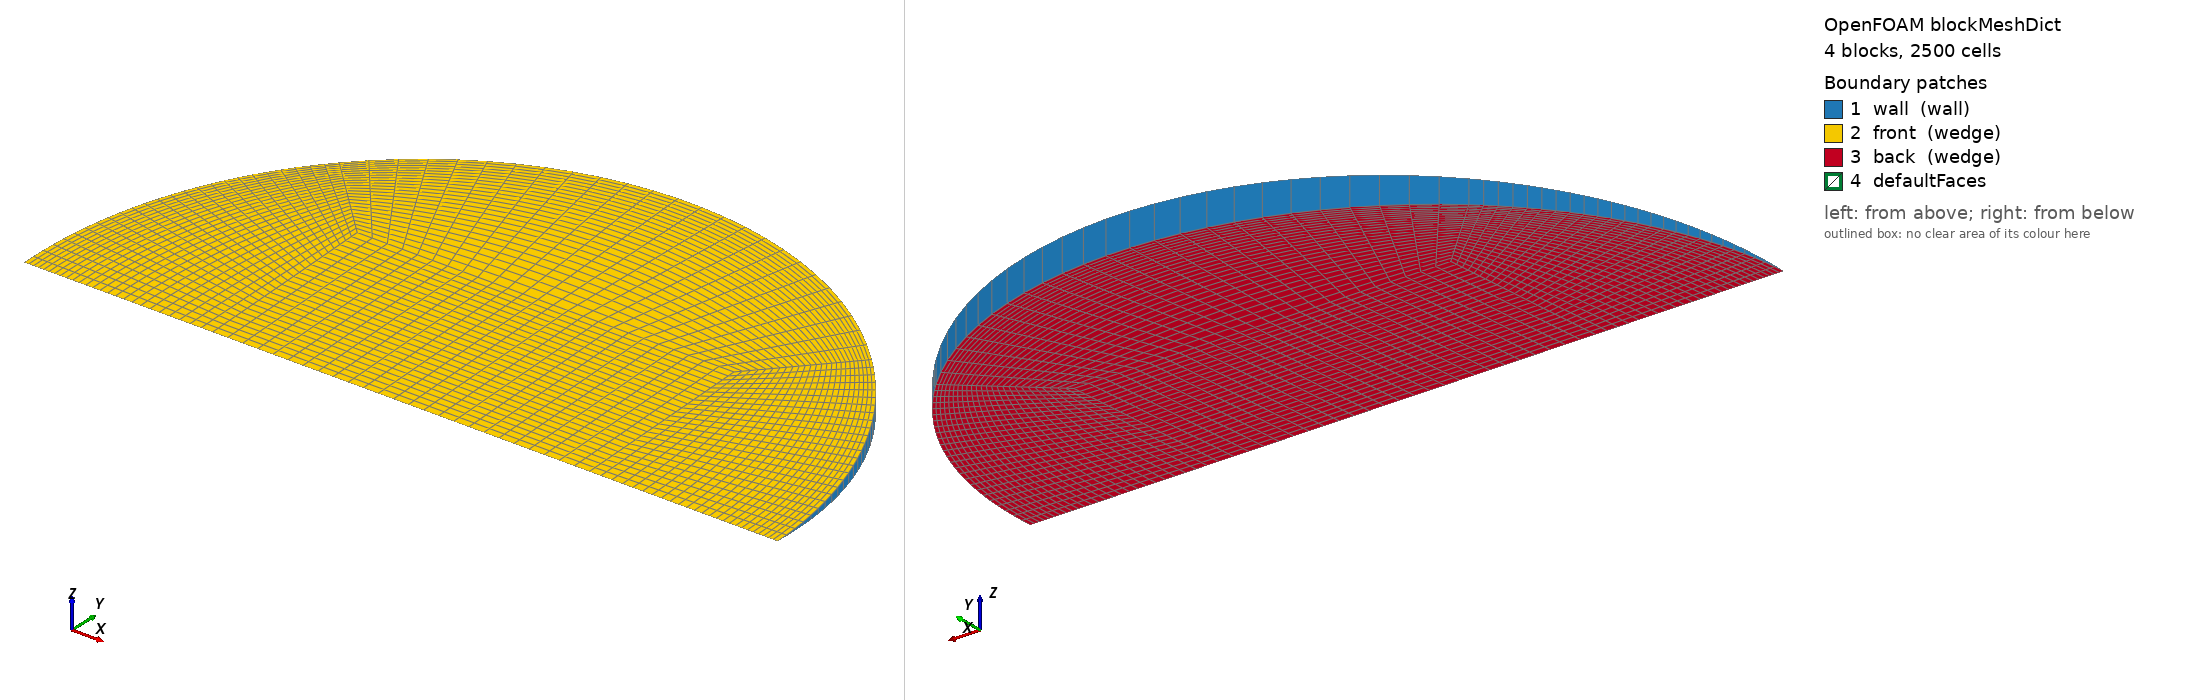

OpenFOAM case: the mesh blockMesh builds from blockMeshDict, 4 block(s), 2500 cells. Boundary patches (legend numbers): 1 wall (wall), 2 front (wedge), 3 back (wedge), 4 defaultFaces. Left view from above one corner, right view from below the opposite corner. Boundary conditions: 0 field file(s) under 0/; 0 of 4 drawn patches have an entry in a shipped field file.

=== system/blockMeshDict ===
/*--------------------------------*- C++ -*----------------------------------*\
  =========                 |
  \\      /  F ield         | OpenFOAM: The Open Source CFD Toolbox
   \\    /   O peration     | Objective 2 (Rajasthan) PCM capsule CFD
    \\  /    A nd           | generated by make_case.py -- edit the generator,
     \\/     M anipulation  | not this file
\*---------------------------------------------------------------------------*/
FoamFile
{
    version     2.0;
    format      ascii;
    class       dictionary;
    object      blockMeshDict;
}
// * * * * * * * * * * * * * * * * * * * * * * * * * * * * * * * * * * * * * //

scale   1;
vertices
(
    (-0.019924004 0 -0)
    (0.019924004 0 -0)
    (0.019924004 0.0199050407 -0.000869072848)
    (-0.019924004 0.0199050407 -0.000869072848)
    (0.019924004 0.0199050407 0.000869072848)
    (-0.019924004 0.0199050407 0.000869072848)
    (0.039848008 0 -0)
    (0.0281767966 0.0281499786 -0.00122905461)
    (0.0281767966 0.0281499786 0.00122905461)
    (-0.0281767966 0.0281499786 -0.00122905461)
    (-0.0281767966 0.0281499786 0.00122905461)
    (-0.039848008 0 -0)
);

blocks
(
    // core
    hex (0 1 2 3 0 1 4 5) (25 25 1) simpleGrading (1 1 1)
    // right
    hex (1 6 7 2 1 6 8 4) (25 25 1) simpleGrading (0.4 1 1)
    // top
    hex (3 2 7 9 5 4 8 10) (25 25 1) simpleGrading (1 0.4 1)
    // left
    hex (11 0 3 9 11 0 5 10) (25 25 1) simpleGrading (2.5 1 1)
);

edges
(
    arc 6 7 (0.036814759 0.0152346586 -0.000665159561)
    arc 6 8 (0.036814759 0.0152346586 0.000665159561)
    arc 7 9 (2.43998677e-18 0.0398100815 -0.0017381457)
    arc 8 10 (2.43998677e-18 0.0398100815 0.0017381457)
    arc 9 11 (-0.036814759 0.0152346586 -0.000665159561)
    arc 10 11 (-0.036814759 0.0152346586 0.000665159561)
);

boundary
(
    wall
    {
        type wall;
        faces
        (
            (6 7 8 6)
            (7 9 10 8)
            (9 11 11 10)
        );
    }
    front
    {
        type wedge;
        faces
        (
            (0 1 4 5)
            (1 6 8 4)
            (5 4 8 10)
            (11 0 5 10)
        );
    }
    back
    {
        type wedge;
        faces
        (
            (0 1 2 3)
            (1 6 7 2)
            (3 2 7 9)
            (11 0 3 9)
        );
    }
);

mergePatchPairs
(
);

// ************************************************************************* //
